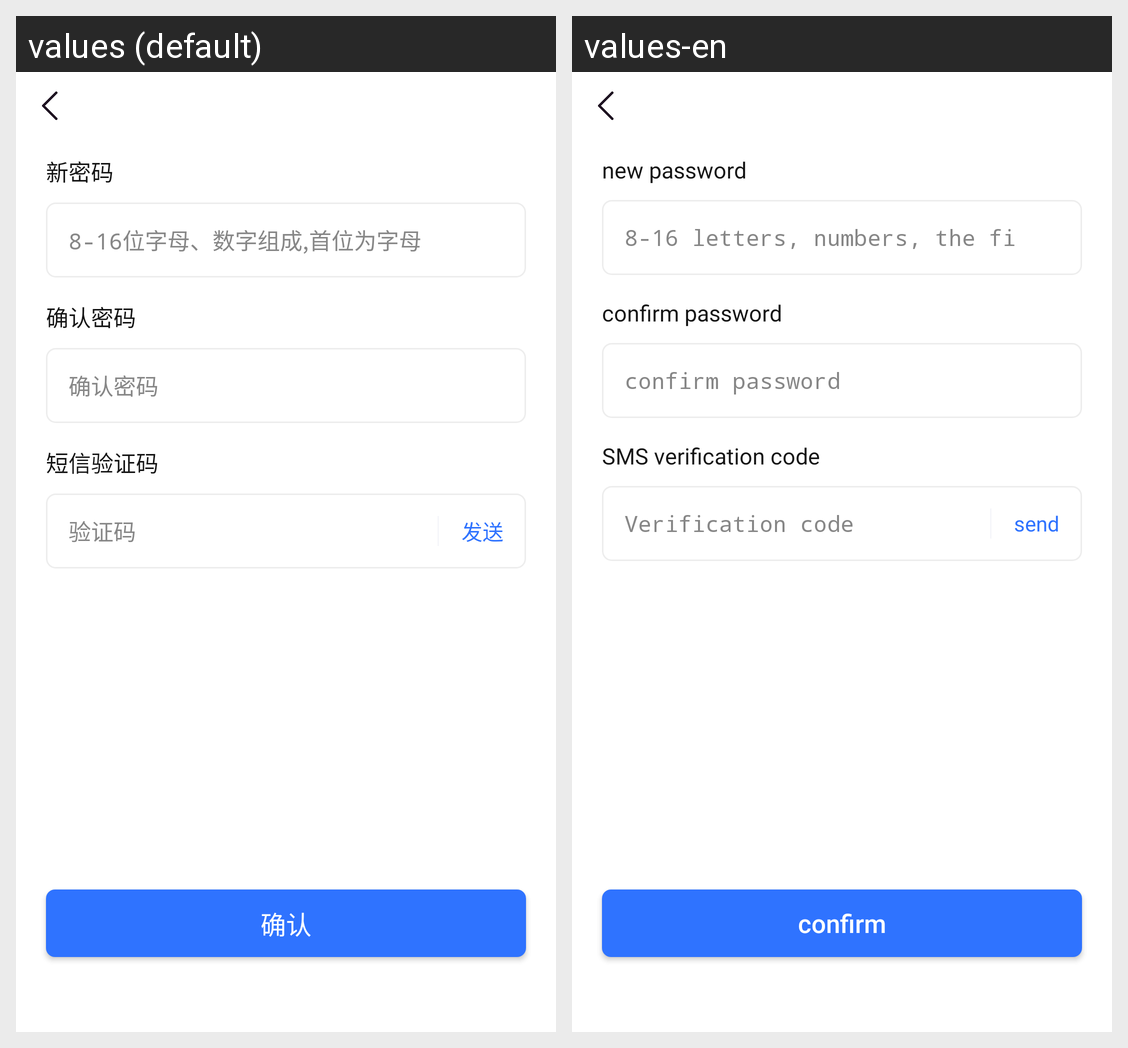

This grid shows one Android layout under two languages. Give, for every string resource on the screen, its name, the default text and each shown locale's text.
Android screen res/layout/activity_update_pwd.xml rendered under 2 locales, left to right: values (default), values-en. Device: Nexus 5 (rendered at 1080×1920; each locale shown at half size, 540×960, under a caption strip naming it); theme AppTheme.
Strings drawn on this screen, with the default value and each locale's value (text and hints the layout hard-codes, and strings that could not be matched under every locale, appear in the picture but are not listed):

new_pwd
  values: 新密码
  values-en: new password

pwd_type_hint
  values: 8-16位字母、数字组成,首位为字母
  values-en: 8-16 letters, numbers, the first letter

pwd_confirm
  values: 确认密码
  values-en: confirm password

sms_code
  values: 短信验证码
  values-en: SMS verification code

code
  values: 验证码
  values-en: Verification code

send
  values: 发送
  values-en: send

confirm
  values: 确认
  values-en: confirm
